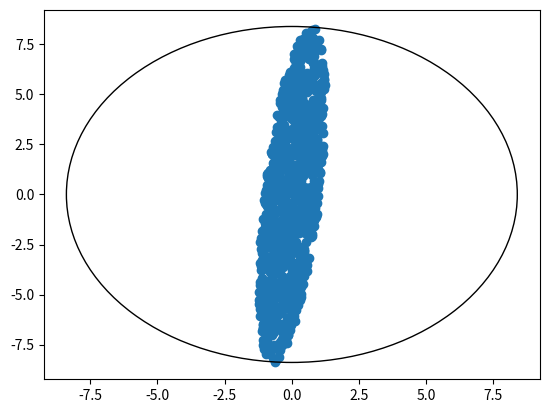

Source code (Python):
import numpy as np
import matplotlib.pyplot as plt

m = 2

A = np.random.randn(m,m)
b = np.random.randn(m)
x = np.linalg.solve(A, b)

kappa = np.linalg.cond(A)

# print(f'{np.linalg.cond(A) = }')

p = 1000
delta = np.zeros((p,m))
for k in range(p):
	Ap = A + 1e-10 * np.random.randn(m,m)
	xp = np.linalg.solve(Ap, b)
	delta[k,:] = ((xp - x) / np.linalg.norm(x)) / (np.linalg.norm(Ap - A) / np.linalg.norm(A))

fig,ax = plt.subplots()
ax.scatter(delta[:,0], delta[:,1])
circle = plt.Circle((0.0,0.0), kappa, fill=False)
ax.add_patch(circle)
print(delta)
print(f'{kappa = }')
print(f'{np.max(np.linalg.norm(delta, axis=1)) = }')

plt.show()

